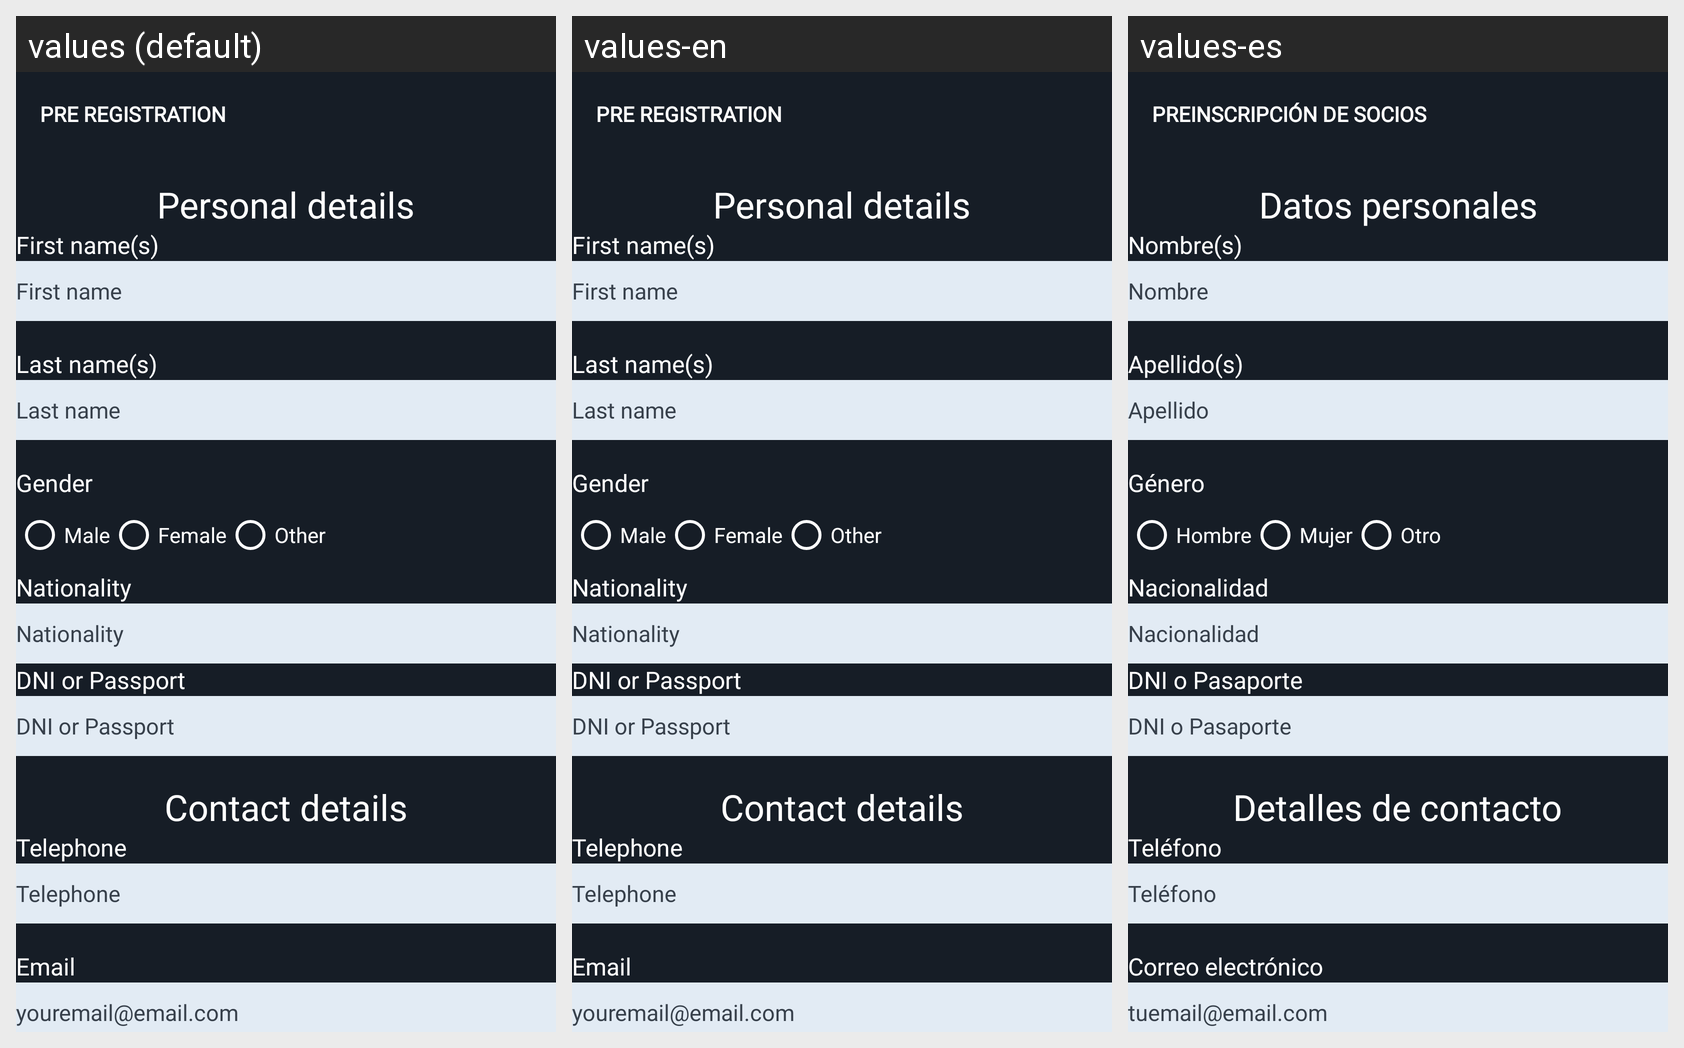

Locale-by-locale string values for the Android screen shown in this grid:
Android screen res/layout/activity_pre_register_personal_details.xml rendered under 3 locales, left to right: values (default), values-en, values-es. Device: Nexus 5 (rendered at 1080×1920; each locale shown at half size, 540×960, under a caption strip naming it); theme AppTheme.
Strings drawn on this screen, with the default value and each locale's value (text and hints the layout hard-codes, and strings that could not be matched under every locale, appear in the picture but are not listed):

pre_register
  values: Pre Registration
  values-en: Pre Registration
  values-es: Preinscripción de socios

personal_details
  values: Personal details
  values-en: Personal details
  values-es: Datos personales

first_name_s
  values: First name(s)
  values-en: First name(s)
  values-es: Nombre(s)

first_name
  values: First name
  values-en: First name
  values-es: Nombre

last_name_s
  values: Last name(s)
  values-en: Last name(s)
  values-es: Apellido(s)

last_name
  values: Last name
  values-en: Last name
  values-es: Apellido

gender
  values: Gender
  values-en: Gender
  values-es: Género

male
  values: Male
  values-en: Male
  values-es: Hombre

female
  values: Female
  values-en: Female
  values-es: Mujer

other
  values: Other
  values-en: Other
  values-es: Otro

nationality
  values: Nationality
  values-en: Nationality
  values-es: Nacionalidad

dni_or_passport
  values: DNI or Passport
  values-en: DNI or Passport
  values-es: DNI o Pasaporte

contact_detail
  values: Contact details
  values-en: Contact details
  values-es: Detalles de contacto

telephones
  values: Telephone
  values-en: Telephone
  values-es: Teléfono

email
  values: Email
  values-en: Email
  values-es: Correo electrónico

email_hint
  values: youremail@email.com
  values-en: youremail@email.com
  values-es: tuemail@email.com
